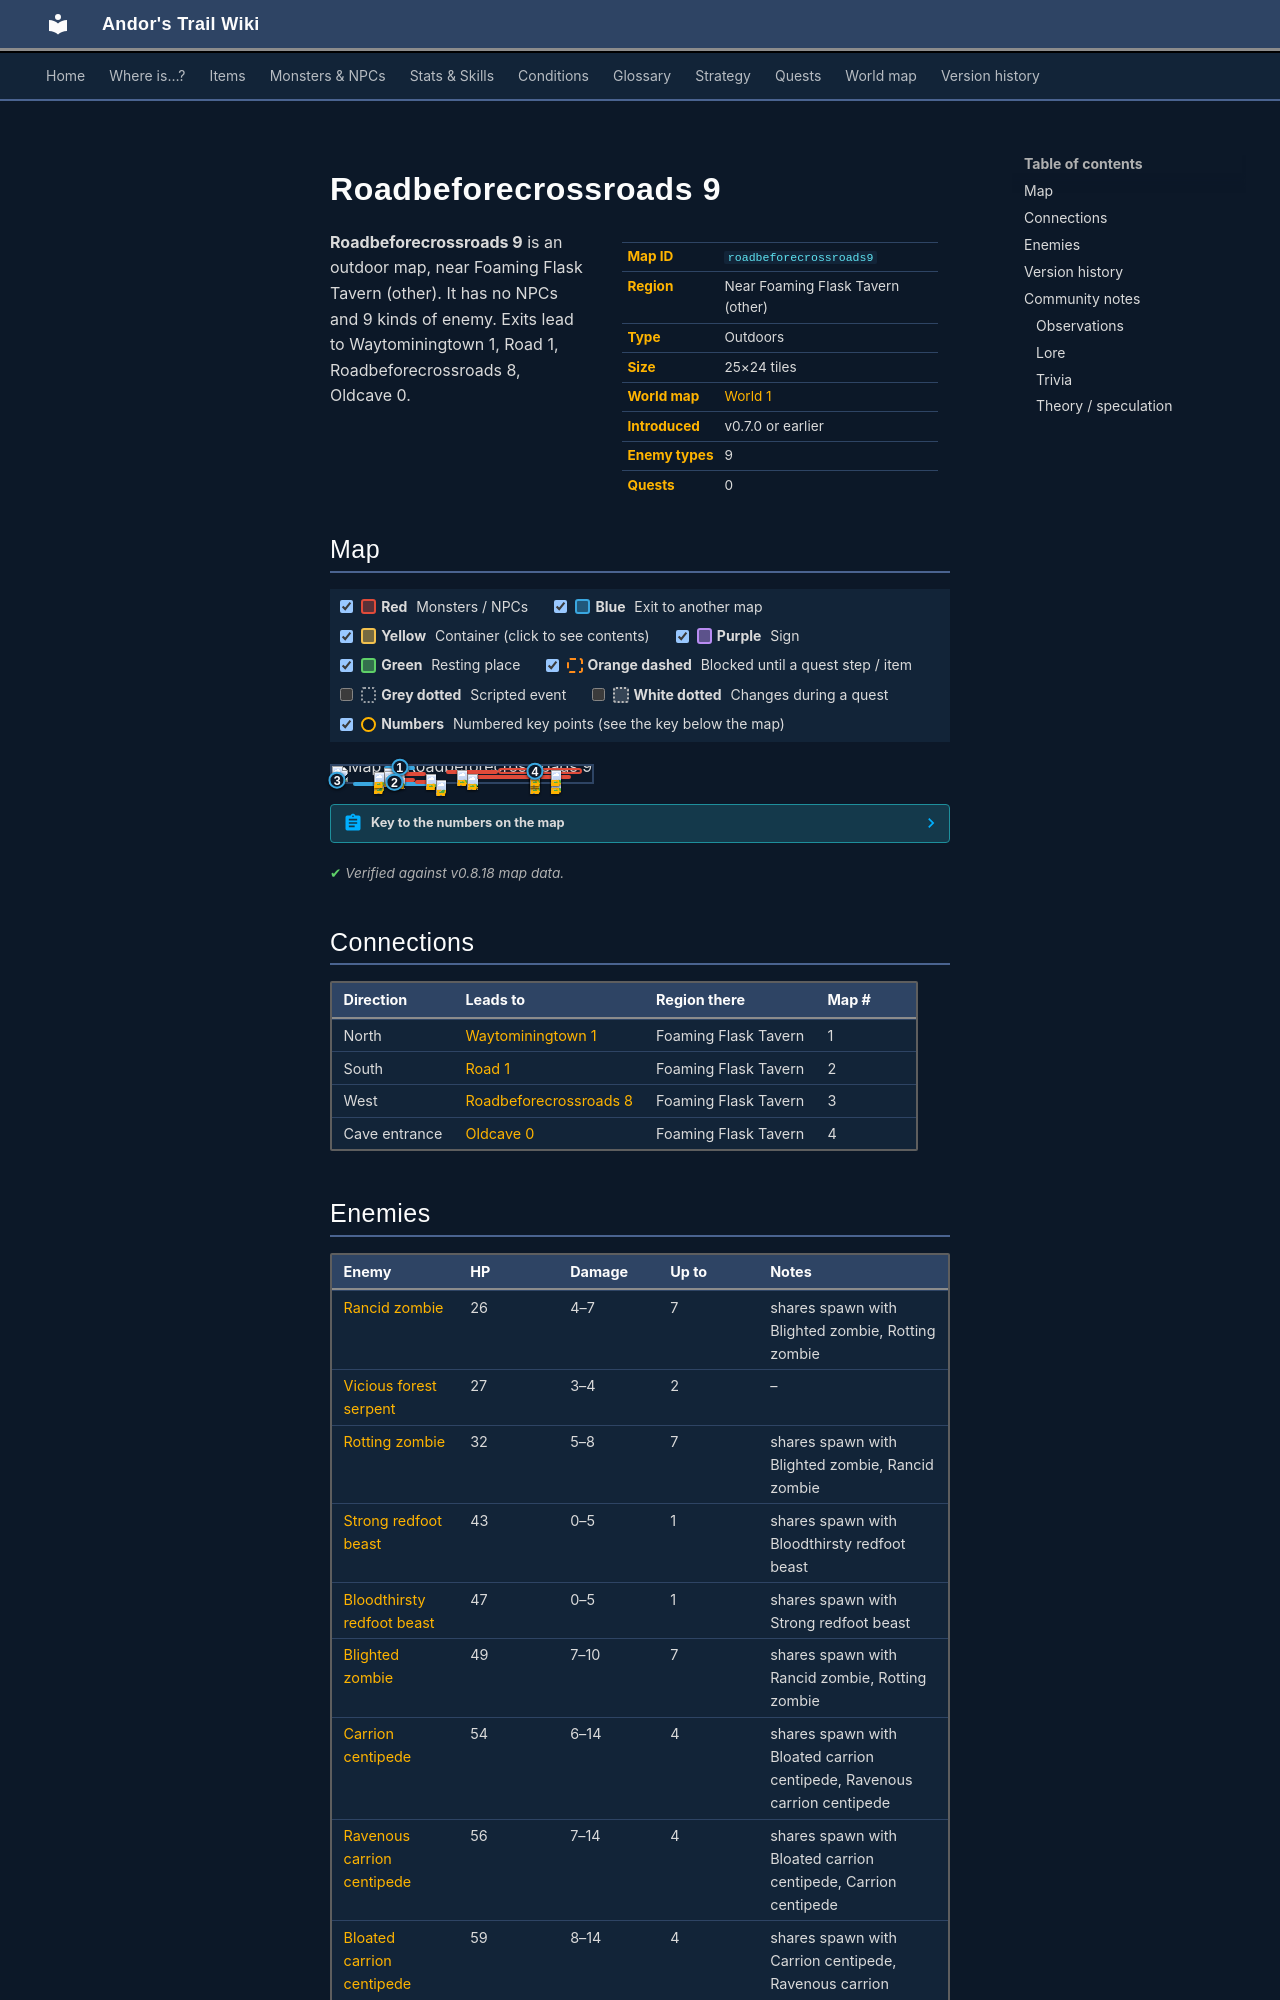

repository: asdfghjkl628/Andor-s-Trail-Wikiiii · page: maps/roadbeforecrossroads9/index.html · generator: mkdocs

---
description: "Roadbeforecrossroads 9 is an outdoor location in Andor's Trail, near Foaming Flask Tavern (other). Enemies: Rancid zombie, Vicious forest serpent, Rotting zombie, Strong redfoot beast, Bloodthirsty redfoot beast. Exits to Waytominingtown 1, Road 1, Roadbeforecrossroads 8, Oldcave 0."
---

# Roadbeforecrossroads 9

<div class="infobox" markdown>

| | |
|---|---|
| **Map ID** | `roadbeforecrossroads9` |
| **Region** | Near Foaming Flask Tavern (other) |
| **Type** | Outdoors |
| **Size** | 25×24 tiles |
| **World map** | [World 1](index.md) |
| **Introduced** | v0.7.0 or earlier |
| **Enemy types** | 9 |
| **Quests** | 0 |

</div>

**Roadbeforecrossroads 9** is an outdoor map, near Foaming Flask Tavern (other). It has no NPCs and 9 kinds of enemy. Exits lead to Waytominingtown 1, Road 1, Roadbeforecrossroads 8, Oldcave 0.

## Map

<div class="map-legend" markdown="0"><label class="lg"><input type="checkbox" data-t="spawn" checked><span class="sw sw-spawn"></span><b>Red</b>&nbsp;Monsters / NPCs</label><label class="lg"><input type="checkbox" data-t="mapchange" checked><span class="sw sw-mapchange"></span><b>Blue</b>&nbsp;Exit to another map</label><label class="lg"><input type="checkbox" data-t="container" checked><span class="sw sw-container"></span><b>Yellow</b>&nbsp;Container (click to see contents)</label><label class="lg"><input type="checkbox" data-t="sign" checked><span class="sw sw-sign"></span><b>Purple</b>&nbsp;Sign</label><label class="lg"><input type="checkbox" data-t="rest" checked><span class="sw sw-rest"></span><b>Green</b>&nbsp;Resting place</label><label class="lg"><input type="checkbox" data-t="key" checked><span class="sw sw-key"></span><b>Orange dashed</b>&nbsp;Blocked until a quest step / item</label><label class="lg"><input type="checkbox" data-t="script"><span class="sw sw-script"></span><b>Grey dotted</b>&nbsp;Scripted event</label><label class="lg"><input type="checkbox" data-t="replace"><span class="sw sw-replace"></span><b>White dotted</b>&nbsp;Changes during a quest</label><label class="lg"><input type="checkbox" data-t="pin" checked><span class="sw sw-pin"></span><b>Numbers</b>&nbsp;Numbered key points (see the key below the map)</label></div>

<div class="map-wrap hide-script hide-replace" markdown="0"><img src="../../assets/maps/roadbeforecrossroads9.webp" alt="Map of Roadbeforecrossroads 9" width="800" height="768" loading="lazy"><a id="place-west" class="mo mo-mapchange" href="../roadbeforecrossroads8/#place-east" title="Exit to Roadbeforecrossroads 8" style="left:0.000%;top:70.833%;width:4.000%;height:29.167%"></a><a id="place-south" class="mo mo-mapchange" href="../road1/#place-north" title="Exit to Road 1" style="left:8.000%;top:95.833%;width:32.000%;height:4.167%"></a><a id="place-north" class="mo mo-mapchange" href="../waytominingtown1/#place-south2" title="Exit to Waytominingtown 1" style="left:20.000%;top:0.000%;width:12.000%;height:4.167%"></a><a id="place-down oldcave0" class="mo mo-mapchange" href="../oldcave0/#place-up oldcave0" title="Exit to Oldcave 0" style="left:76.000%;top:25.000%;width:4.000%;height:4.167%"></a><span class="mo mo-spawn" title="Spawns: Vicious forest serpent" style="left:32.000%;top:83.333%;width:12.000%;height:8.333%"></span><span class="mo mo-spawn" title="Spawns: Bloated carrion centipede, Carrion centipede, Ravenous carrion centipede" style="left:36.000%;top:45.833%;width:4.000%;height:4.167%"></span><span class="mo mo-spawn" title="Spawns: Blighted zombie, Rancid zombie, Rotting zombie" style="left:52.000%;top:54.167%;width:40.000%;height:25.000%"></span><span class="mo mo-spawn" title="Spawns: Blighted zombie, Rancid zombie, Rotting zombie" style="left:52.000%;top:45.833%;width:4.000%;height:4.167%"></span><span class="mo mo-spawn" title="Spawns: Blighted zombie, Rancid zombie, Rotting zombie" style="left:44.000%;top:20.833%;width:20.000%;height:12.500%"></span><span class="mo mo-spawn" title="Spawns: Blighted zombie, Rancid zombie, Rotting zombie" style="left:64.000%;top:12.500%;width:32.000%;height:33.333%"></span><span class="mo mo-spawn" title="Spawns: Vicious forest serpent" style="left:16.000%;top:70.833%;width:16.000%;height:8.333%"></span><span class="mo mo-spawn" title="Spawns: Bloodthirsty redfoot beast, Strong redfoot beast" style="left:20.000%;top:12.500%;width:4.000%;height:4.167%"></span><span class="mo mo-spawn" title="Spawns: Bloated carrion centipede, Carrion centipede, Ravenous carrion centipede" style="left:20.000%;top:29.167%;width:4.000%;height:4.167%"></span><span class="mo mo-spawn" title="Spawns: Bloated carrion centipede, Carrion centipede, Ravenous carrion centipede" style="left:16.000%;top:33.333%;width:20.000%;height:20.833%"></span><a class="mob" href="../../monsters/vicious_forest_serpent/" title="Vicious forest serpent" style="left:40.000%;top:83.333%;width:4.000%;height:4.167%"><img src="../../assets/icons/monsters/monsters_snakes_4.png" alt="Vicious forest serpent"></a><a class="mob" href="../../monsters/ccentip2/" title="Bloated carrion centipede" style="left:36.000%;top:45.833%;width:4.000%;height:4.167%"><img src="../../assets/icons/monsters/monsters_rltiles2_150.png" alt="Bloated carrion centipede"></a><a class="mob" href="../../monsters/zombie3/" title="Blighted zombie" style="left:84.000%;top:75.000%;width:4.000%;height:4.167%"><img src="../../assets/icons/monsters/monsters_tometik8_27.png" alt="Blighted zombie"></a><a class="mob" href="../../monsters/zombie1/" title="Rancid zombie" style="left:76.000%;top:70.833%;width:4.000%;height:4.167%"><img src="../../assets/icons/monsters/monsters_tometik8_25.png" alt="Rancid zombie"></a><a class="mob" href="../../monsters/zombie1/" title="Rancid zombie" style="left:52.000%;top:45.833%;width:4.000%;height:4.167%"><img src="../../assets/icons/monsters/monsters_tometik8_25.png" alt="Rancid zombie"></a><a class="mob" href="../../monsters/zombie2/" title="Rotting zombie" style="left:48.000%;top:25.000%;width:4.000%;height:4.167%"><img src="../../assets/icons/monsters/monsters_tometik8_25.png" alt="Rotting zombie"></a><a class="mob" href="../../monsters/zombie3/" title="Blighted zombie" style="left:84.000%;top:20.833%;width:4.000%;height:4.167%"><img src="../../assets/icons/monsters/monsters_tometik8_27.png" alt="Blighted zombie"></a><a class="mob" href="../../monsters/zombie2/" title="Rotting zombie" style="left:76.000%;top:33.333%;width:4.000%;height:4.167%"><img src="../../assets/icons/monsters/monsters_tometik8_25.png" alt="Rotting zombie"></a><a class="mob" href="../../monsters/zombie1/" title="Rancid zombie" style="left:76.000%;top:20.833%;width:4.000%;height:4.167%"><img src="../../assets/icons/monsters/monsters_tometik8_25.png" alt="Rancid zombie"></a><a class="mob" href="../../monsters/vicious_forest_serpent/" title="Vicious forest serpent" style="left:16.000%;top:70.833%;width:4.000%;height:4.167%"><img src="../../assets/icons/monsters/monsters_snakes_4.png" alt="Vicious forest serpent"></a><a class="mob" href="../../monsters/redft2/" title="Bloodthirsty redfoot beast" style="left:20.000%;top:12.500%;width:4.000%;height:4.167%"><img src="../../assets/icons/monsters/monsters_rltiles4_10.png" alt="Bloodthirsty redfoot beast"></a><a class="mob" href="../../monsters/ccentip0/" title="Carrion centipede" style="left:20.000%;top:29.167%;width:4.000%;height:4.167%"><img src="../../assets/icons/monsters/monsters_rltiles2_163.png" alt="Carrion centipede"></a><a class="mob" href="../../monsters/ccentip1/" title="Ravenous carrion centipede" style="left:24.000%;top:41.667%;width:4.000%;height:4.167%"><img src="../../assets/icons/monsters/monsters_rltiles2_163.png" alt="Ravenous carrion centipede"></a><a class="mob" href="../../monsters/ccentip2/" title="Bloated carrion centipede" style="left:16.000%;top:37.500%;width:4.000%;height:4.167%"><img src="../../assets/icons/monsters/monsters_rltiles2_150.png" alt="Bloated carrion centipede"></a><a class="pin pin-exit" href="#key-1" style="left:26.000%;top:2.083%" title="Exit (north): to [Waytominingtown 1](waytominingtown1.md)">1</a><a class="pin pin-exit" href="#key-2" style="left:24.000%;top:97.917%" title="Exit (south): to [Road 1](road1.md)">2</a><a class="pin pin-exit" href="#key-3" style="left:2.000%;top:85.417%" title="Exit (west): to [Roadbeforecrossroads 8](roadbeforecrossroads8.md)">3</a><a class="pin pin-exit" href="#key-4" style="left:78.000%;top:27.083%" title="Exit (cave entrance): to [Oldcave 0](oldcave0.md)">4</a></div>

??? abstract "Key to the numbers on the map"

    | # | What | Details |
    |---|---|---|
    | <span id="key-1"></span>1 | Exit (north) | to [Waytominingtown 1](waytominingtown1.md) |
    | <span id="key-2"></span>2 | Exit (south) | to [Road 1](road1.md) |
    | <span id="key-3"></span>3 | Exit (west) | to [Roadbeforecrossroads 8](roadbeforecrossroads8.md) |
    | <span id="key-4"></span>4 | Exit (cave entrance) | to [Oldcave 0](oldcave0.md) |


<p class="verified">Verified against v0.8.18 map data.</p>
